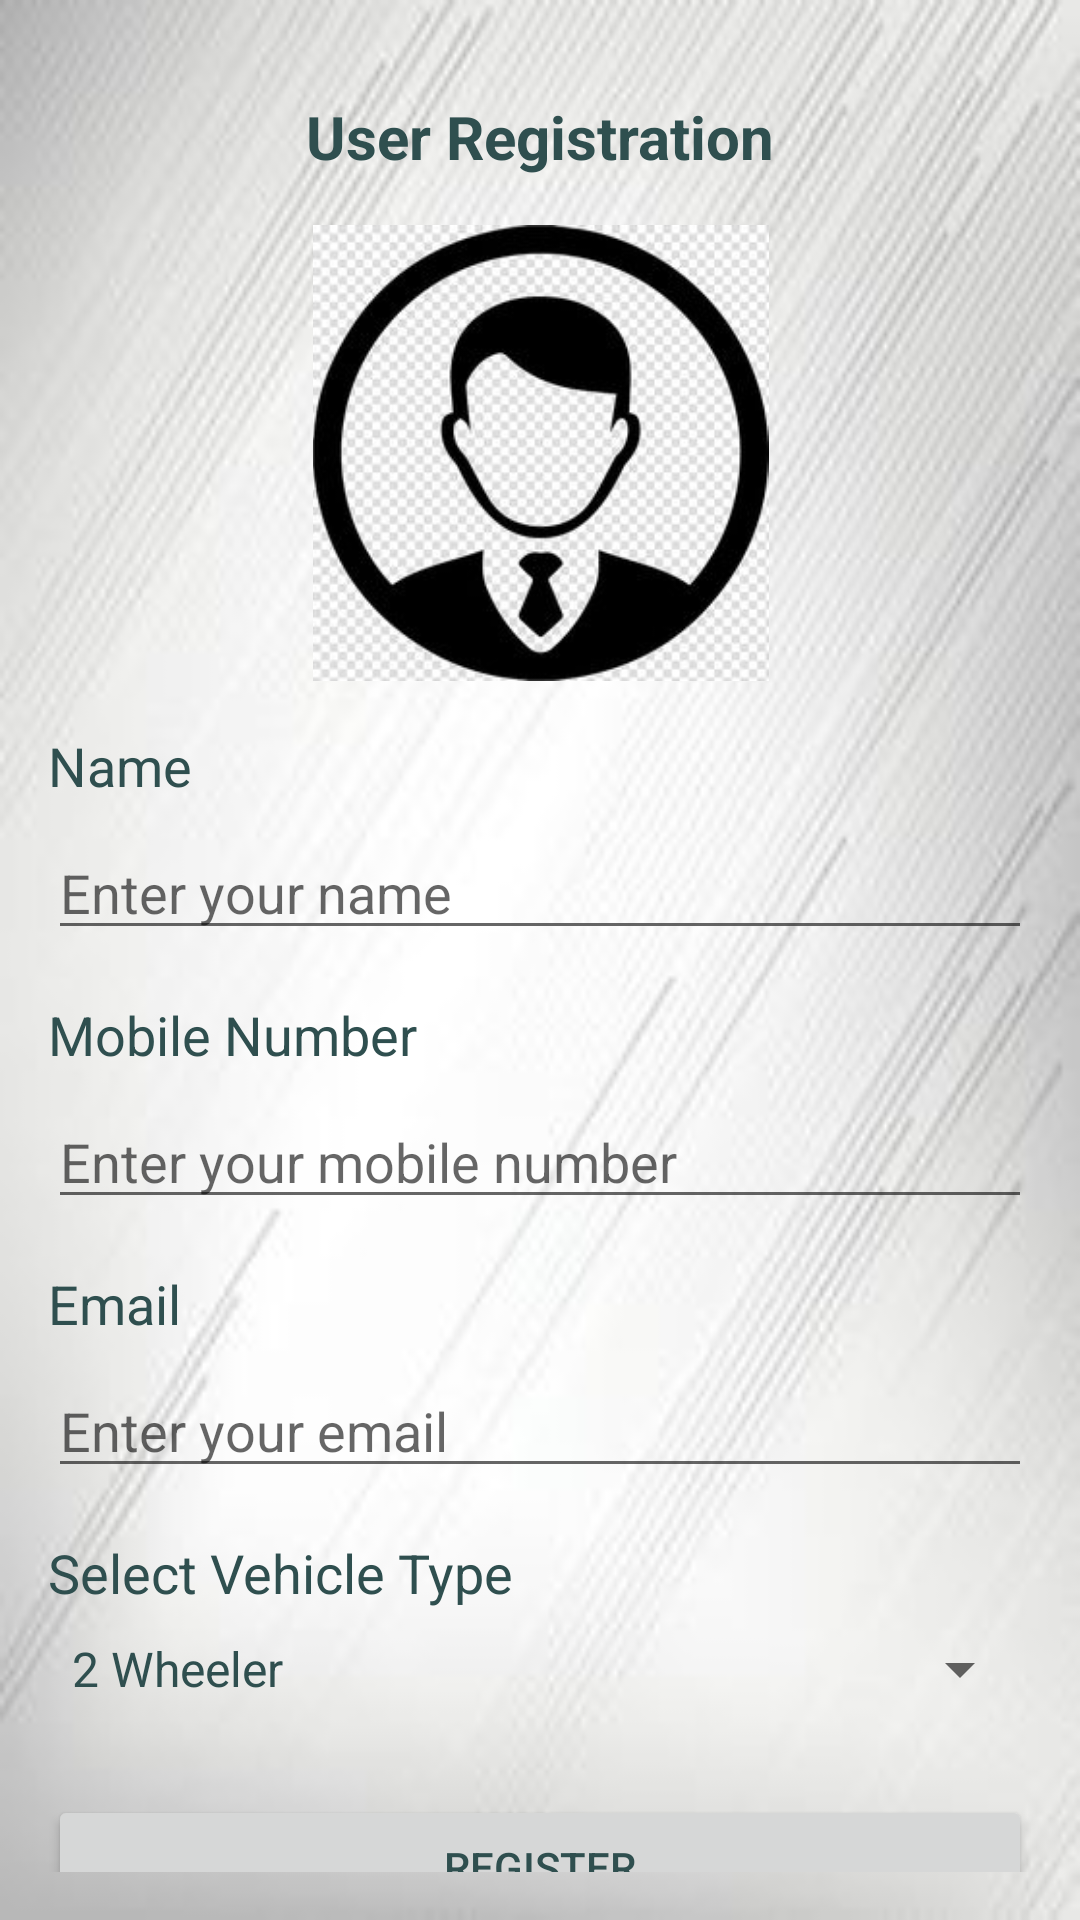

Write the Android layout XML for this screen, with the resource values it uses.
<!-- AndroidManifest.xml: application theme Theme.UberForRepair -->
<!-- res/layout/activity_userreg.xml -->
<?xml version="1.0" encoding="utf-8"?>
<androidx.constraintlayout.widget.ConstraintLayout xmlns:android="http://schemas.android.com/apk/res/android"
    xmlns:app="http://schemas.android.com/apk/res-auto"
    xmlns:tools="http://schemas.android.com/tools"
    android:layout_width="match_parent"
    android:layout_height="match_parent"
    android:padding="16dp"
    android:background="@drawable/appbg"
    tools:context=".UserregActivity">

    <TextView
        android:id="@+id/textViewUserRegistration"
        android:layout_width="wrap_content"
        android:layout_height="wrap_content"
        android:text="User Registration"
        android:textSize="20sp"
        android:textStyle="bold"
        app:layout_constraintTop_toTopOf="parent"
        app:layout_constraintStart_toStartOf="parent"
        app:layout_constraintEnd_toEndOf="parent"
        android:layout_marginTop="16dp"/>

    <ImageView
        android:id="@+id/imageViewCenter"
        android:layout_width="155dp"
        android:layout_height="152dp"
        android:layout_marginTop="16dp"
        android:contentDescription="Center Image"
        android:src="@drawable/user_reg"
        app:layout_constraintBottom_toTopOf="@+id/textViewName"
        app:layout_constraintEnd_toEndOf="parent"
        app:layout_constraintStart_toStartOf="parent"
        app:layout_constraintTop_toBottomOf="@+id/textViewUserRegistration" />

    <TextView
        android:id="@+id/textViewName"
        android:layout_width="0dp"
        android:layout_height="wrap_content"
        android:text="Name"
        android:textSize="18sp"
        app:layout_constraintTop_toBottomOf="@+id/imageViewCenter"
        app:layout_constraintStart_toStartOf="parent"
        app:layout_constraintEnd_toEndOf="parent"
        android:layout_marginTop="16dp"/>

    <EditText
        android:id="@+id/editTextName"
        android:layout_width="0dp"
        android:layout_height="wrap_content"
        android:hint="Enter your name"
        app:layout_constraintTop_toBottomOf="@+id/textViewName"
        app:layout_constraintStart_toStartOf="parent"
        app:layout_constraintEnd_toEndOf="parent"
        android:layout_marginTop="8dp"/>

    <TextView
        android:id="@+id/textViewMobile"
        android:layout_width="0dp"
        android:layout_height="wrap_content"
        android:text="Mobile Number"
        android:textSize="18sp"
        app:layout_constraintTop_toBottomOf="@+id/editTextName"
        app:layout_constraintStart_toStartOf="parent"
        app:layout_constraintEnd_toEndOf="parent"
        android:layout_marginTop="16dp"/>

    <EditText
        android:id="@+id/editTextMobile"
        android:layout_width="0dp"
        android:layout_height="wrap_content"
        android:inputType="phone"
        android:hint="Enter your mobile number"
        app:layout_constraintTop_toBottomOf="@+id/textViewMobile"
        app:layout_constraintStart_toStartOf="parent"
        app:layout_constraintEnd_toEndOf="parent"
        android:layout_marginTop="8dp"/>

    <TextView
        android:id="@+id/textViewEmail"
        android:layout_width="0dp"
        android:layout_height="wrap_content"
        android:text="Email"
        android:textSize="18sp"
        app:layout_constraintTop_toBottomOf="@+id/editTextMobile"
        app:layout_constraintStart_toStartOf="parent"
        app:layout_constraintEnd_toEndOf="parent"
        android:layout_marginTop="16dp"/>

    <EditText
        android:id="@+id/editTextEmail"
        android:layout_width="0dp"
        android:layout_height="wrap_content"
        android:inputType="textEmailAddress"
        android:hint="Enter your email"
        app:layout_constraintTop_toBottomOf="@+id/textViewEmail"
        app:layout_constraintStart_toStartOf="parent"
        app:layout_constraintEnd_toEndOf="parent"
        android:layout_marginTop="8dp"/>

    <TextView
        android:id="@+id/textViewVehicleType"
        android:layout_width="0dp"
        android:layout_height="wrap_content"
        android:text="Select Vehicle Type"
        android:textSize="18sp"
        app:layout_constraintTop_toBottomOf="@+id/editTextEmail"
        app:layout_constraintStart_toStartOf="parent"
        app:layout_constraintEnd_toEndOf="parent"
        android:layout_marginTop="16dp"/>

    <Spinner
        android:id="@+id/spinnerVehicleType"
        android:layout_width="0dp"
        android:layout_height="wrap_content"
        app:layout_constraintTop_toBottomOf="@+id/textViewVehicleType"
        app:layout_constraintStart_toStartOf="parent"
        app:layout_constraintEnd_toEndOf="parent"
        android:layout_marginTop="8dp"
        android:entries="@array/vehicle_types"/>

    <Button
        android:id="@+id/btnRegister"
        android:layout_width="0dp"
        android:layout_height="wrap_content"
        app:layout_constraintTop_toBottomOf="@+id/spinnerVehicleType"
        app:layout_constraintStart_toStartOf="parent"
        app:layout_constraintEnd_toEndOf="parent"
        android:layout_marginTop="30dp"
        android:text="Register" />


    <FrameLayout
        android:id="@+id/containerTwoWheelerFragment"
        android:layout_width="383dp"
        android:layout_height="670dp"
        app:layout_constraintBottom_toBottomOf="parent"
        app:layout_constraintEnd_toEndOf="parent"
        app:layout_constraintHorizontal_bias="0.0"
        app:layout_constraintStart_toStartOf="parent"
        app:layout_constraintTop_toTopOf="parent"
        app:layout_constraintVertical_bias="0.0" />

</androidx.constraintlayout.widget.ConstraintLayout>
<!-- resources referenced by this layout -->
<resources>
  <string-array name="vehicle_types">
          <item>2 Wheeler</item>
          <item>Car</item>
      </string-array>
  <!-- drawable appbg: jpg bitmap (drawable-v24, 8717 bytes) -->
  <!-- drawable user_reg: jpg bitmap (drawable-v24, 14321 bytes) -->
  <style name="Theme.UberForRepair" parent="Theme.MaterialComponents.DayNight.DarkActionBar">
          
          <item name="colorPrimary">@color/royal_blue</item>
          <item name="colorPrimaryVariant">@color/steel_blue</item>
          <item name="colorOnPrimary">@color/white</item>
  
          
          <item name="colorSecondary">@color/steel_blue</item>
          <item name="colorSecondaryVariant">@color/royal_blue</item>
          <item name="colorOnSecondary">@color/black</item>
  
          
          <item name="android:colorBackground">@color/light_gray</item>
          <item name="colorSurface">@color/light_gray</item>
  
          
          <item name="android:textColor">@color/dark_slate_gray</item>
          <item name="colorOnBackground">@color/dark_slate_gray</item>
          <item name="colorOnError">@color/white</item>
  
          
          <item name="android:statusBarColor">@color/steel_blue</item>
  
          
      </style>
  <color name="royal_blue">#4169E1</color>
  <color name="steel_blue">#4682B4</color>
  <color name="white">#FFFFFFFF</color>
  <color name="black">#FF000000</color>
  <color name="light_gray">#F2F2F2</color>
  <color name="dark_slate_gray">#2F4F4F</color>
</resources>
